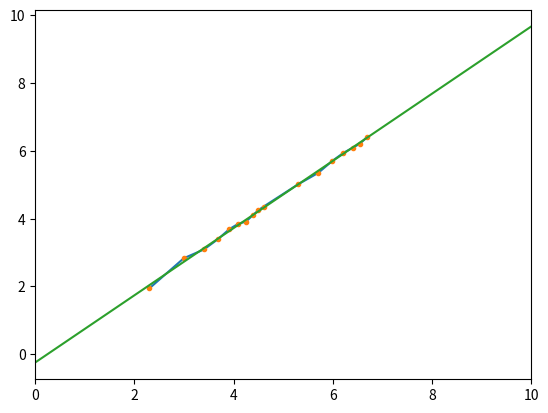

The matplotlib source for this figure:
import matplotlib.pyplot as plt
import numpy as np

current_values = np.array([7, 17, 22, 30, 40, 47, 50, 60, 70, 78, 150, 210, 300, 380, 440, 500, 600])
illuminance = np.array([10, 20, 30, 40, 50, 60, 70, 80, 90, 100, 200, 300, 400, 500, 600, 700, 800])

log_current = []
log_light = []
for i in range(len(current_values)):
    current_log_value = np.log(current_values[i])
    light_log_value = np.log(illuminance[i])
    log_current.append(current_log_value)
    log_light.append((light_log_value))

plt.plot(log_light, log_current)
plt.show()

coeff = np.polyfit(log_light, log_current, 1)

print(coeff)

xp = np.linspace(0, 10, 100)
p = np.poly1d(coeff)

plt.plot(log_light, log_current, '.', xp, p(xp), '-')
plt.xlim(0,10)
plt.show()

